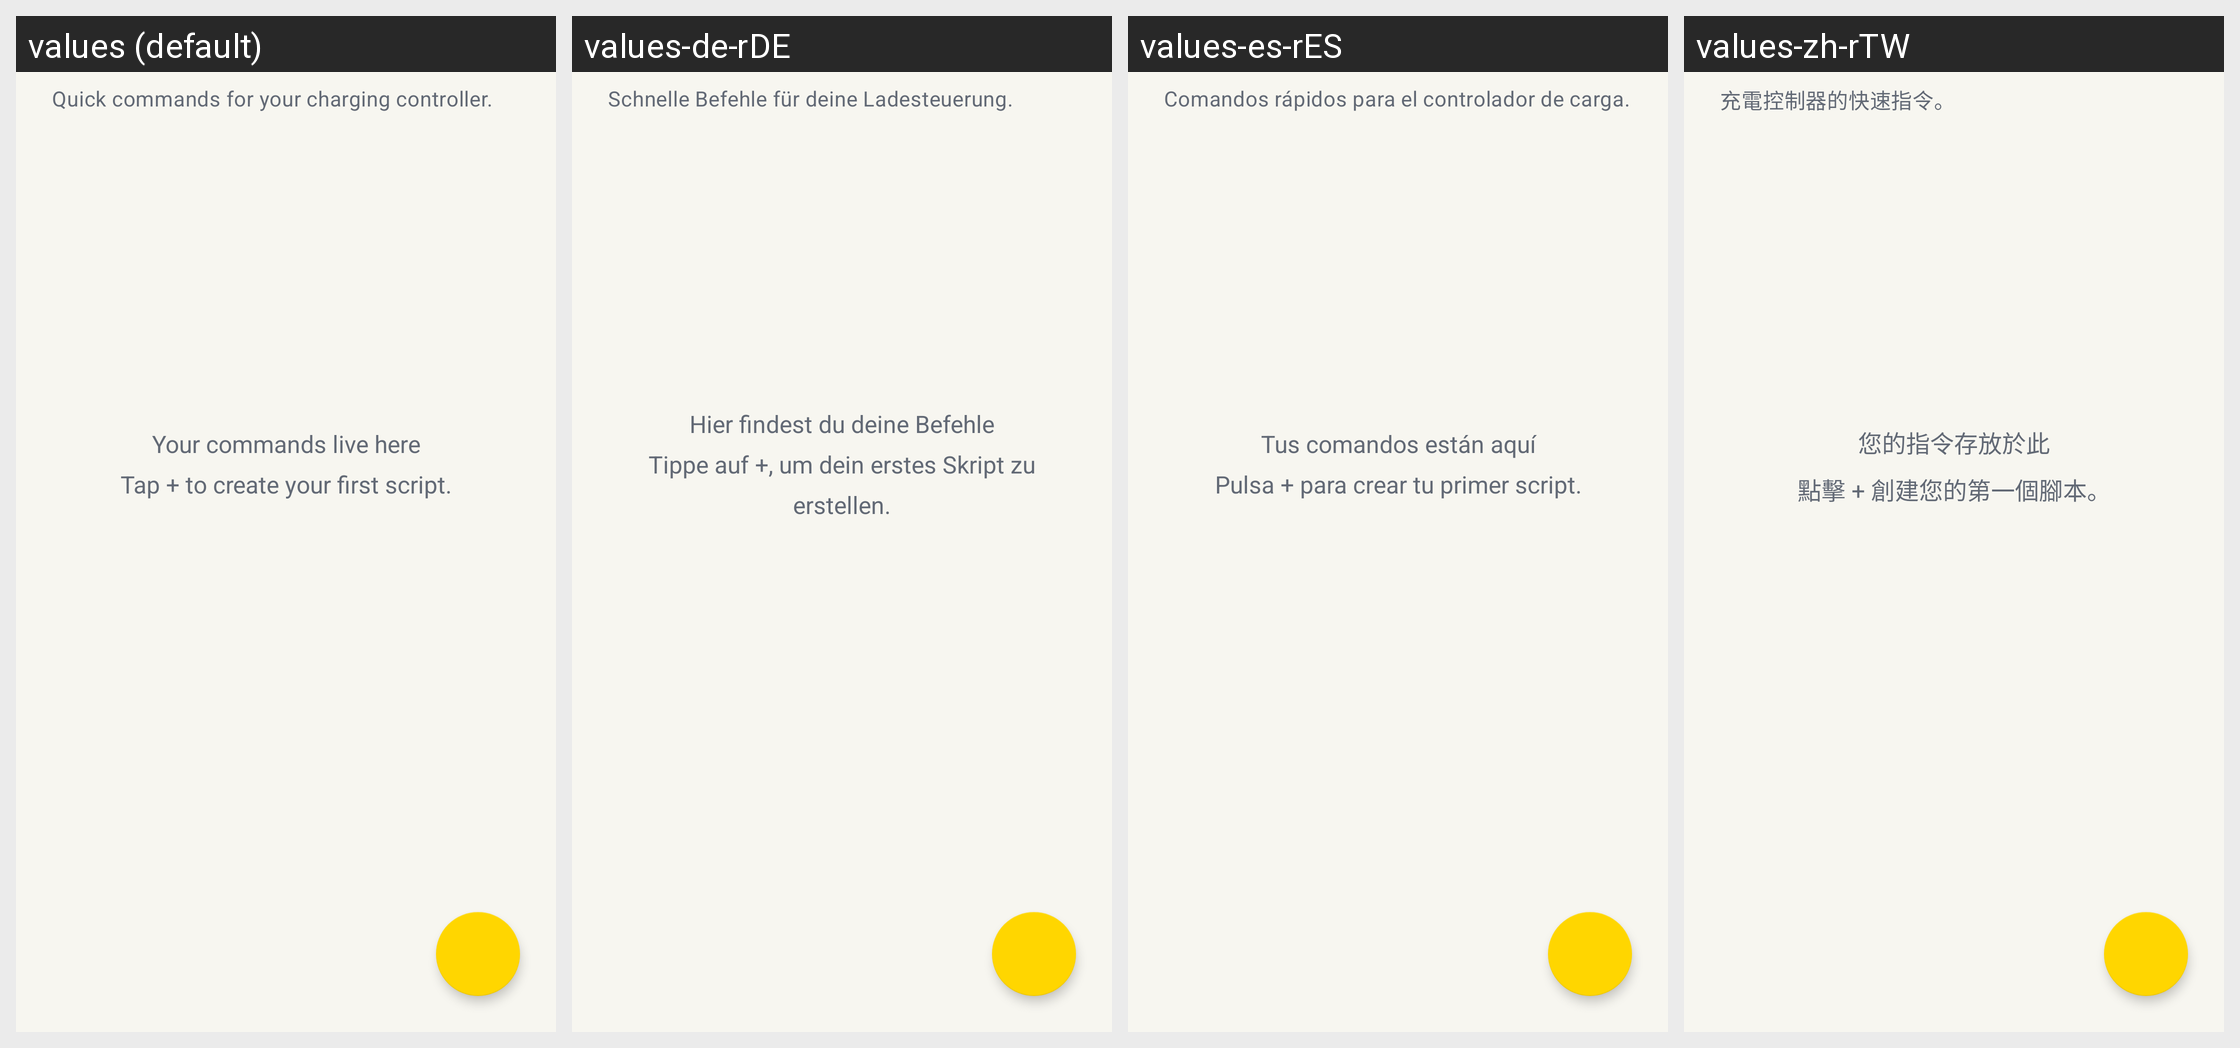

Locale-by-locale string values for the Android screen shown in this grid:
Android screen res/layout/scripts_fragment.xml rendered under 4 locales, left to right: values (default), values-de-rDE, values-es-rES, values-zh-rTW. Device: Nexus 5 (rendered at 1080×1920; each locale shown at half size, 540×960, under a caption strip naming it); theme AccaTheme.DayNight.
Other locales in the repository, not shown: values-ar-rSA, values-cs-rCZ, values-el-rGR, values-fr-rFR, values-hu-rHU, values-in-rID, values-it-rIT, values-ja-rJP, values-ko-rKR, values-nl-rNL, values-pl-rPL, values-pt-rBR, values-pt-rPT, values-si-rLK, values-tr-rTR, values-uk-rUA, values-vi-rVN, values-zh-rCN.
Strings drawn on this screen, with the default value and each locale's value (text and hints the layout hard-codes, and strings that could not be matched under every locale, appear in the picture but are not listed):

ui_scripts_intro
  values: Quick commands for your charging controller.
  values-de-rDE: Schnelle Befehle für deine Ladesteuerung.
  values-es-rES: Comandos rápidos para el controlador de carga.
  values-zh-rTW: 充電控制器的快速指令。

ui_scripts_empty
  values: Your commands live here
      Tap + to create your first script.
  values-de-rDE: Hier findest du deine Befehle
      Tippe auf +, um dein erstes Skript zu erstellen.
  values-es-rES: Tus comandos están aquí
      Pulsa + para crear tu primer script.
  values-zh-rTW: 您的指令存放於此
      點擊 + 創建您的第一個腳本。
